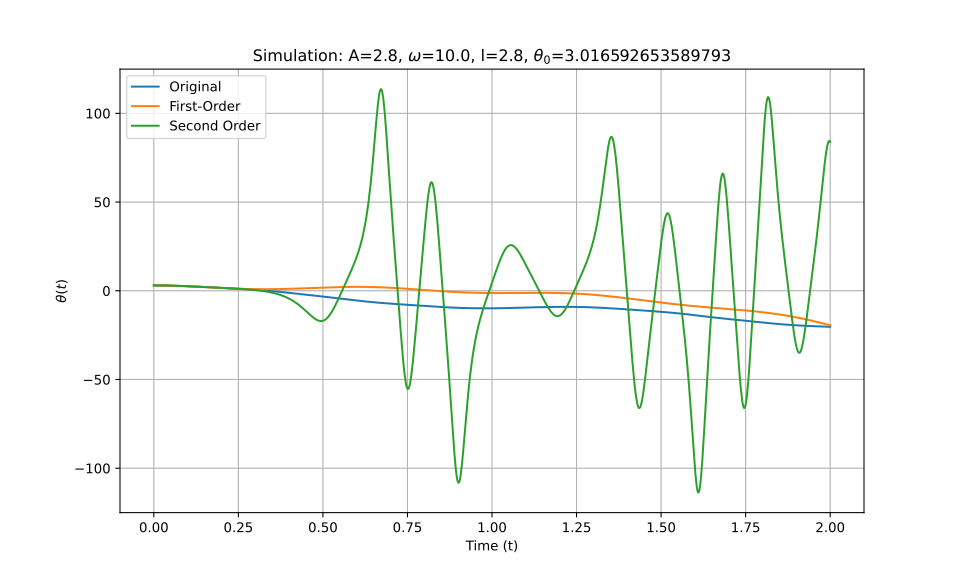

Data behind this chart, as committed beside it:
t_eval, Equation_1, Equation_2, Equation_3
0.0, 3.017, 3.017, 3.017
0.002002, 3.016, 3.016, 3.016
0.004004, 3.016, 3.016, 3.016
0.006006, 3.015, 3.015, 3.015
0.008008, 3.013, 3.013, 3.013
0.01001, 3.012, 3.012, 3.012
0.01201, 3.009, 3.009, 3.009
0.01401, 3.007, 3.007, 3.007
0.01602, 3.004, 3.004, 3.004
0.01802, 3, 3, 3
0.02002, 2.997, 2.997, 2.997
0.02202, 2.992, 2.992, 2.992
0.02402, 2.988, 2.988, 2.988
0.02603, 2.983, 2.983, 2.983
0.02803, 2.978, 2.977, 2.978
0.03003, 2.972, 2.972, 2.972
0.03203, 2.966, 2.965, 2.966
0.03403, 2.959, 2.959, 2.959
0.03604, 2.953, 2.952, 2.953
0.03804, 2.945, 2.945, 2.945
0.04004, 2.938, 2.937, 2.938
0.04204, 2.93, 2.929, 2.93
0.04404, 2.922, 2.921, 2.922
0.04605, 2.913, 2.912, 2.913
0.04805, 2.904, 2.903, 2.904
0.05005, 2.894, 2.893, 2.894
0.05205, 2.885, 2.883, 2.885
0.05405, 2.875, 2.873, 2.875
0.05606, 2.864, 2.863, 2.864
0.05806, 2.854, 2.852, 2.854
0.06006, 2.843, 2.841, 2.843
0.06206, 2.831, 2.829, 2.831
0.06406, 2.82, 2.817, 2.82
0.06607, 2.808, 2.805, 2.808
0.06807, 2.795, 2.792, 2.795
0.07007, 2.783, 2.78, 2.783
0.07207, 2.77, 2.766, 2.77
0.07407, 2.757, 2.753, 2.757
0.07608, 2.743, 2.739, 2.743
0.07808, 2.73, 2.725, 2.73
0.08008, 2.716, 2.711, 2.716
0.08208, 2.702, 2.696, 2.702
0.08408, 2.687, 2.681, 2.687
0.08609, 2.672, 2.666, 2.672
0.08809, 2.657, 2.651, 2.657
0.09009, 2.642, 2.635, 2.642
0.09209, 2.627, 2.619, 2.627
0.09409, 2.611, 2.603, 2.611
0.0961, 2.595, 2.586, 2.595
0.0981, 2.579, 2.569, 2.579
0.1001, 2.563, 2.552, 2.563
0.1021, 2.546, 2.535, 2.547
0.1041, 2.53, 2.518, 2.53
0.1061, 2.513, 2.5, 2.513
0.1081, 2.496, 2.482, 2.496
0.1101, 2.479, 2.464, 2.479
0.1121, 2.462, 2.446, 2.462
0.1141, 2.444, 2.428, 2.444
0.1161, 2.427, 2.409, 2.427
0.1181, 2.409, 2.391, 2.409
... 940 more rows
